Run: headless pygame with SDL's dummy video driver; simulated clock (each Clock.tick advances the game by its frame time, no real sleeping); random seed 0; keys injected as events and as key.get_pressed() state; no mouse input.
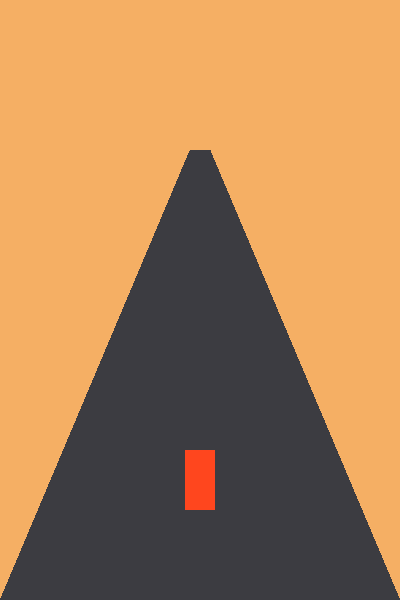
Frame 1 of 4 · flips 1–60 · no input
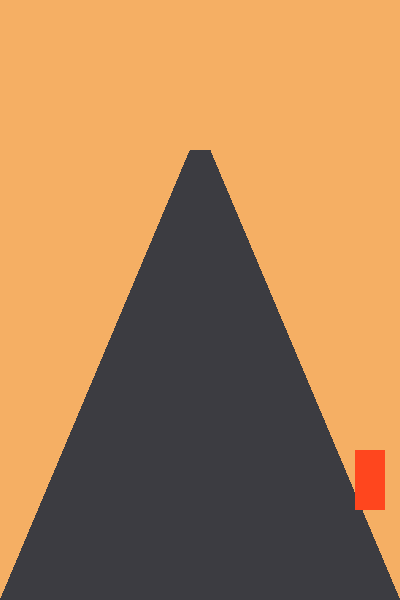
Frame 2 of 4 · flips 61–180 · tapped SPACE, RETURN · held RIGHT (→), D
Frame 3 of 4 · flips 181–300 · held DOWN (↓), S · screen unchanged from frame 2, image omitted
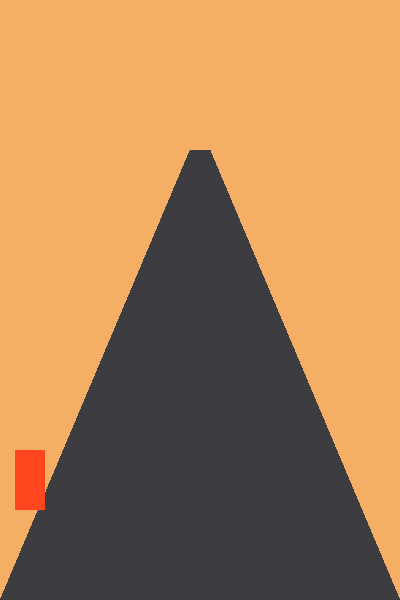
Frame 4 of 4 · flips 301–420 · held LEFT (←), A, UP (↑), W

The pygame program that drew these frames:

import pygame

pygame.init()

screen = pygame.display.set_mode((400, 600))
pygame.display.set_caption("Bike Game")
clock = pygame.time.Clock()

x = 200
running = True

while running:
    for event in pygame.event.get():
        if event.type == pygame.QUIT:
            running = False

    keys = pygame.key.get_pressed()

    if keys[pygame.K_LEFT]:
        x -= 5
    if keys[pygame.K_RIGHT]:
        x += 5

    x = max(30, min(370, x))

    screen.fill((245, 175, 100))

    pygame.draw.polygon(screen, (60, 60, 65), [
        (190, 150), (210, 150),
        (400, 600), (0, 600)
    ])

    pygame.draw.rect(
        screen, (255, 70, 30),
        (x - 15, 450, 30, 60)
    )

    pygame.display.flip()
    clock.tick(60)

pygame.quit()
